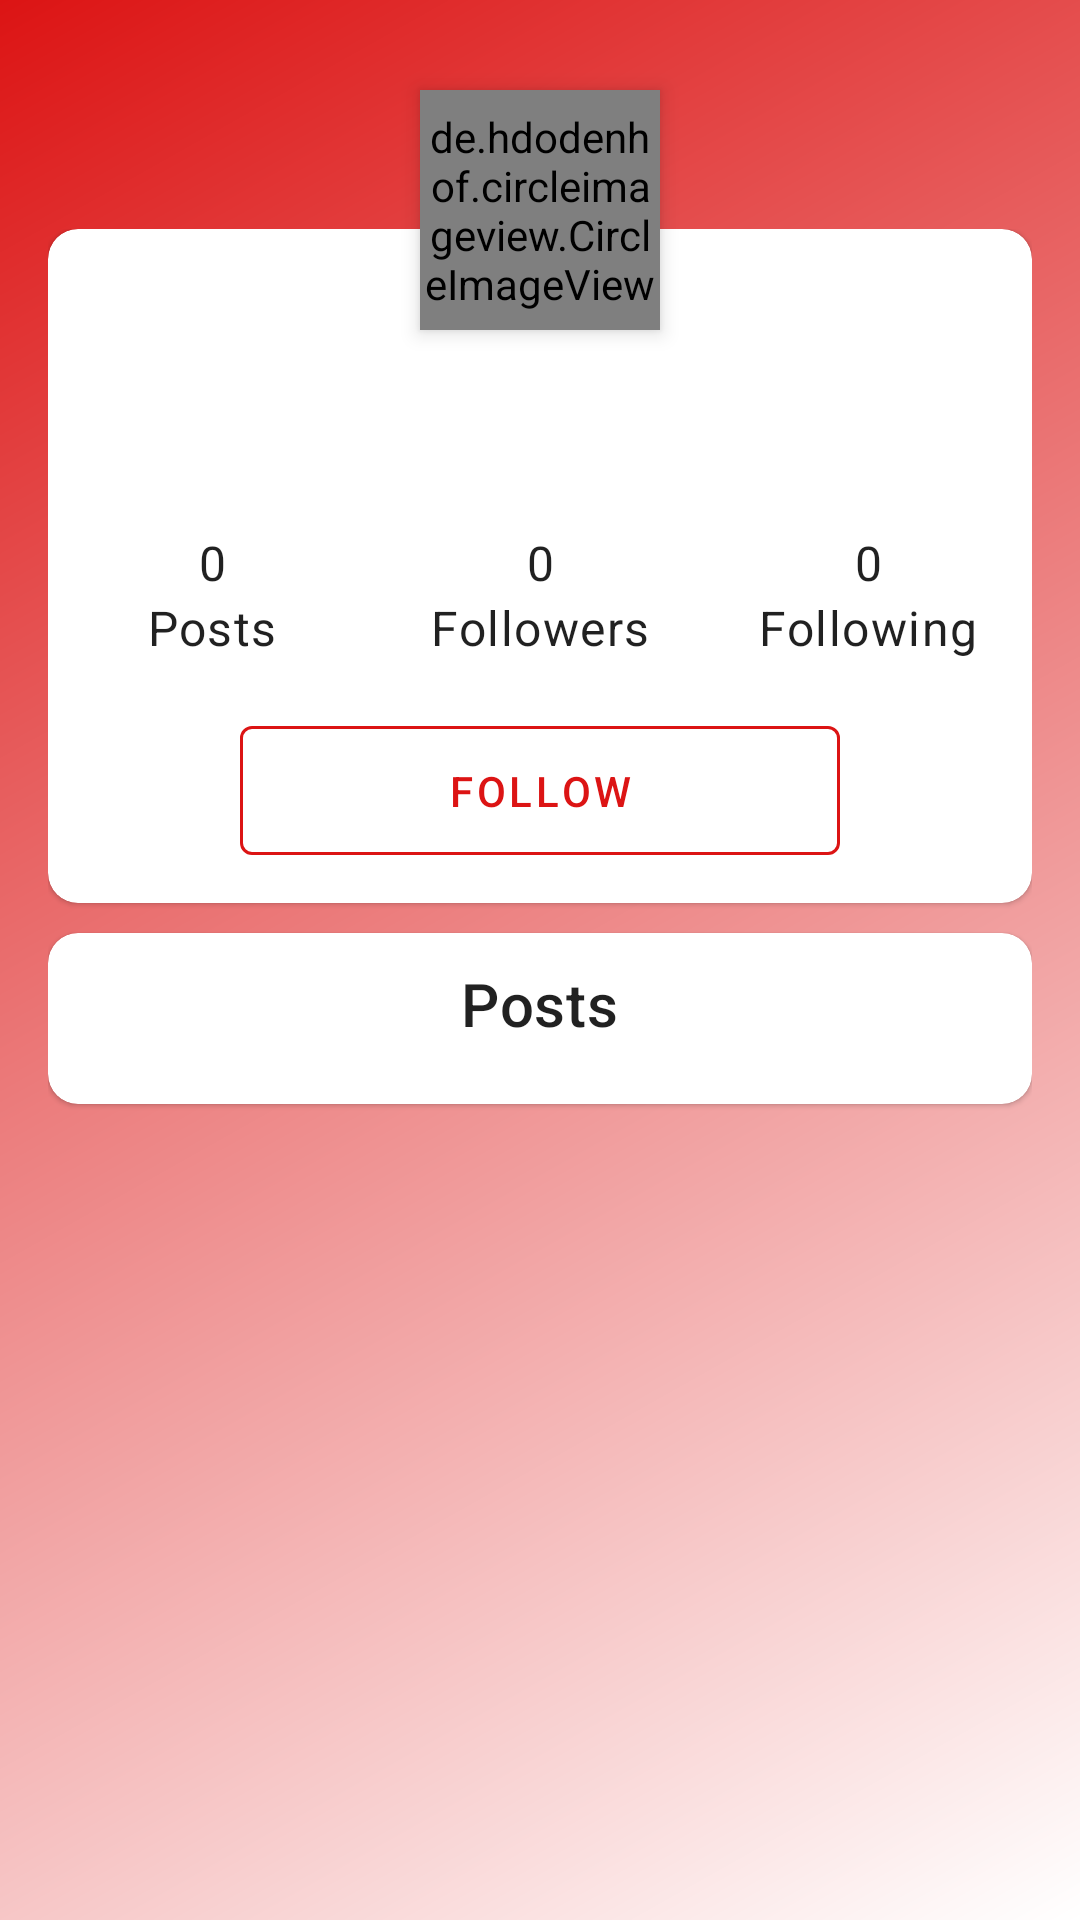

Here is an Android app screen rendered from its layout file. Give the layout XML and the strings, colors and styles it references.
<!-- AndroidManifest.xml: application theme AppTheme -->
<!-- res/layout/activity_user_profile.xml -->
<?xml version="1.0" encoding="utf-8"?>
<ScrollView xmlns:android="http://schemas.android.com/apk/res/android"
    xmlns:app="http://schemas.android.com/apk/res-auto"
    xmlns:tools="http://schemas.android.com/tools"
    android:layout_width="match_parent"
    android:layout_height="match_parent"
    android:background="@drawable/gradient_background"
    android:fillViewport="true"
    tools:context=".fragment.ProfileFragment"
    tools:ignore="HardcodedText">

    <LinearLayout
        android:layout_width="match_parent"
        android:layout_height="wrap_content"
        android:orientation="vertical">

        <de.hdodenhof.circleimageview.CircleImageView
            android:id="@+id/aUserProfile_imgProfilePic"
            android:layout_width="@dimen/scale_80dp"
            android:layout_height="@dimen/scale_80dp"
            android:layout_marginTop="@dimen/scale_30dp"
            android:layout_gravity="center_horizontal"
            android:translationZ="@dimen/scale_4dp"
            android:src="@drawable/user" />

        <LinearLayout
            android:orientation="vertical"
            android:layout_width="match_parent"
            android:layout_height="match_parent"
            android:layout_marginTop="-50dp"
            android:padding="@dimen/scale_16dp">

            <com.google.android.material.card.MaterialCardView
                android:layout_width="match_parent"
                android:layout_height="wrap_content"
                app:cardCornerRadius="@dimen/scale_10dp">

                <LinearLayout
                    android:layout_width="match_parent"
                    android:layout_height="match_parent"
                    android:gravity="center_horizontal"
                    android:orientation="vertical"
                    android:paddingTop="@dimen/scale_50dp"
                    android:paddingBottom="@dimen/scale_10dp">

                    <TextView
                        android:id="@+id/aUserProfile_txtUsername"
                        style="@style/TextAppearance.MaterialComponents.Body1"
                        android:layout_width="wrap_content"
                        android:layout_height="wrap_content" />

                    <TextView
                        android:id="@+id/aUserProfile_txtWebsite"
                        style="@style/TextAppearance.MaterialComponents.Overline"
                        android:layout_width="wrap_content"
                        android:layout_height="wrap_content"
                        android:layout_marginTop="@dimen/scale_5dp"
                        android:ellipsize="end"
                        android:maxLines="1"
                        android:textColor="@color/colorBlue" />

                    <LinearLayout
                        android:layout_width="match_parent"
                        android:layout_height="wrap_content"
                        android:layout_marginTop="@dimen/scale_10dp">

                        <TextView
                            android:id="@+id/aUserProfile_txtPostCount"
                            style="@style/TextAppearance.MaterialComponents.Body1"
                            android:layout_width="0dp"
                            android:layout_height="wrap_content"
                            android:layout_weight="1"
                            android:gravity="center_horizontal"
                            android:text="0" />

                        <TextView
                            android:id="@+id/aUserProfile_txtFollowerCount"
                            style="@style/TextAppearance.MaterialComponents.Body1"
                            android:layout_width="0dp"
                            android:layout_height="wrap_content"
                            android:layout_weight="1"
                            android:gravity="center_horizontal"
                            android:text="0" />

                        <TextView
                            android:id="@+id/aUserProfile_txtFollowingCount"
                            style="@style/TextAppearance.MaterialComponents.Body1"
                            android:layout_width="0dp"
                            android:layout_height="wrap_content"
                            android:layout_weight="1"
                            android:gravity="center_horizontal"
                            android:text="0" />

                    </LinearLayout>

                    <LinearLayout
                        android:layout_width="match_parent"
                        android:layout_height="wrap_content">

                        <TextView
                            style="@style/TextAppearance.MaterialComponents.Body1"
                            android:layout_width="0dp"
                            android:layout_height="wrap_content"
                            android:layout_weight="1"
                            android:gravity="center_horizontal"
                            android:text="Posts" />

                        <TextView
                            style="@style/TextAppearance.MaterialComponents.Body1"
                            android:layout_width="0dp"
                            android:layout_height="wrap_content"
                            android:layout_weight="1"
                            android:gravity="center_horizontal"
                            android:text="Followers" />

                        <TextView
                            style="@style/TextAppearance.MaterialComponents.Body1"
                            android:layout_width="0dp"
                            android:layout_height="wrap_content"
                            android:layout_weight="1"
                            android:gravity="center_horizontal"
                            android:text="Following" />

                    </LinearLayout>

                    <Button
                        android:id="@+id/aUserProfile_btnFollow"
                        style="@style/AppTheme.Button"
                        android:layout_width="@dimen/scale_200dp"
                        android:layout_height="wrap_content"
                        android:layout_marginTop="@dimen/scale_16dp"
                        android:text="Follow" />

                </LinearLayout>

            </com.google.android.material.card.MaterialCardView>

            <com.google.android.material.card.MaterialCardView
                android:layout_width="match_parent"
                android:layout_height="wrap_content"
                android:layout_marginTop="@dimen/scale_10dp"
                app:cardCornerRadius="@dimen/scale_10dp">

                <RelativeLayout
                    android:layout_width="match_parent"
                    android:layout_height="wrap_content"
                    android:padding="@dimen/scale_10dp">

                    <TextView
                        android:id="@+id/aUserProfile_txtPostLabel"
                        style="@style/TextAppearance.MaterialComponents.Headline6"
                        android:layout_width="wrap_content"
                        android:layout_height="wrap_content"
                        android:layout_centerHorizontal="true"
                        android:text="Posts" />

                    <androidx.recyclerview.widget.RecyclerView
                        android:id="@+id/aUserProfile_recyclerView"
                        android:layout_width="match_parent"
                        android:layout_height="wrap_content"
                        android:layout_below="@+id/aUserProfile_txtPostLabel"
                        android:padding="@dimen/scale_5dp"
                        tools:listitem="@layout/layout_mcq_single" />


                </RelativeLayout>

            </com.google.android.material.card.MaterialCardView>

        </LinearLayout>

    </LinearLayout>

</ScrollView>
<!-- res/layout/layout_mcq_single.xml (included above) -->
<?xml version="1.0" encoding="utf-8"?>
<LinearLayout xmlns:android="http://schemas.android.com/apk/res/android"
    xmlns:tools="http://schemas.android.com/tools"
    android:layout_width="match_parent"
    android:layout_height="wrap_content"
    android:orientation="vertical"
    android:layout_marginStart="@dimen/scale_10dp"
    android:layout_marginTop="@dimen/scale_10dp"
    android:layout_marginEnd="@dimen/scale_10dp"
    tools:ignore="HardcodedText">

    <LinearLayout
        android:layout_width="match_parent"
        android:layout_height="wrap_content"
        android:gravity="center_vertical"
        android:orientation="horizontal">

        <de.hdodenhof.circleimageview.CircleImageView
            android:id="@+id/rvAdapter_user_image"
            android:layout_width="@dimen/scale_50dp"
            android:layout_height="@dimen/scale_50dp"
            android:src="@drawable/user" />

        <TextView
            android:id="@+id/rvAdapter_username"
            android:layout_width="wrap_content"
            android:layout_height="wrap_content"
            android:layout_marginStart="@dimen/scale_14dp"
            android:text="Username"
            android:textColor="@color/colorPrimaryText"
            android:textSize="@dimen/text_16sp" />

        <TextView
            android:id="@+id/rvAdapter_bullet"
            android:layout_width="wrap_content"
            android:layout_height="wrap_content"
            android:layout_marginStart="@dimen/scale_6dp"
            android:text="\u2022"
            android:textColor="@color/colorGrey"
            android:textSize="18sp" />

        <TextView
            android:id="@+id/rvAdapter_timestamp"
            android:layout_width="wrap_content"
            android:layout_height="wrap_content"
            android:layout_marginStart="@dimen/scale_6dp"
            android:text="Time"
            android:textSize="@dimen/text_16sp" />
    </LinearLayout>

    <TextView
        android:id="@+id/rvAdapter_MCQ_Question"
        android:layout_width="match_parent"
        android:layout_height="wrap_content"
        android:layout_marginTop="@dimen/scale_10dp"
        android:text="Question"
        android:textColor="@color/colorPrimaryText"
        android:textSize="18sp" />

    <TextView
        android:id="@+id/rvAdapter_MCQ_OptionA"
        android:layout_width="match_parent"
        android:layout_height="wrap_content"
        android:layout_marginTop="@dimen/scale_5dp"
        android:text="option A"
        android:textColor="@color/colorPrimaryText"
        android:textSize="@dimen/text_16sp" />

    <TextView
        android:id="@+id/rvAdapter_MCQ_OptionB"
        android:layout_width="match_parent"
        android:layout_height="wrap_content"
        android:layout_marginTop="@dimen/scale_5dp"
        android:text="option B"
        android:textColor="@color/colorPrimaryText"
        android:textSize="@dimen/text_16sp" />

    <TextView
        android:id="@+id/rvAdapter_MCQ_OptionC"
        android:layout_width="match_parent"
        android:layout_height="wrap_content"
        android:layout_marginTop="@dimen/scale_5dp"
        android:text="option C"
        android:textColor="@color/colorPrimaryText"
        android:textSize="@dimen/text_16sp" />

    <TextView
        android:id="@+id/rvAdapter_MCQ_OptionD"
        android:layout_width="match_parent"
        android:layout_height="wrap_content"
        android:layout_marginTop="@dimen/scale_5dp"
        android:text="option D"
        android:textColor="@color/colorPrimaryText"
        android:textSize="@dimen/text_16sp" />

    <TextView
        android:id="@+id/rvAdapter_MCQ_Answer"
        android:layout_width="match_parent"
        android:layout_height="wrap_content"
        android:layout_marginTop="@dimen/scale_5dp"
        android:text="Answer"
        android:textColor="@color/colorPrimaryText"
        android:textSize="18sp" />

    <View
        android:layout_width="match_parent"
        android:layout_height="1dp"
        android:layout_marginTop="@dimen/scale_16dp"
        android:background="@drawable/view_shade" />

</LinearLayout>
<!-- resources referenced by this layout -->
<resources>
  <color name="colorBlue">#1F308C</color>
  <color name="colorGrey">#FF857878</color>
  <color name="colorPrimaryText">#2C2C2C</color>
  <dimen name="scale_10dp">10dp</dimen>
  <dimen name="scale_14dp">14dp</dimen>
  <dimen name="scale_16dp">16dp</dimen>
  <dimen name="scale_200dp">200dp</dimen>
  <dimen name="scale_30dp">30dp</dimen>
  <dimen name="scale_4dp">4dp</dimen>
  <dimen name="scale_50dp">50dp</dimen>
  <dimen name="scale_5dp">5dp</dimen>
  <dimen name="scale_6dp">6dp</dimen>
  <dimen name="scale_80dp">80dp</dimen>
  <dimen name="text_16sp">16sp</dimen>
  <!-- drawable gradient_background (drawable) -->
  <?xml version="1.0" encoding="utf-8"?>
  <shape xmlns:android="http://schemas.android.com/apk/res/android">
  
      <gradient android:angle="135"
          android:startColor="@color/colorWhite"
          android:endColor="@color/colorAccent"/>
  </shape>
  <!-- drawable view_shade (drawable) -->
  <?xml version="1.0" encoding="utf-8"?>
  <shape xmlns:android="http://schemas.android.com/apk/res/android"
      android:shape="oval">
  
      <gradient android:startColor="@color/colorTransparent"
          android:centerColor="@color/colorAccent"
          android:endColor="@color/colorTransparent"/>
  
  </shape>
  <style name="AppTheme.Button" parent="Widget.MaterialComponents.Button.OutlinedButton">
          <item name="strokeColor">@color/colorAccent</item>
          <item name="android:textColor">@color/colorAccent</item>
          <item name="android:padding">@dimen/scale_12dp</item>
          <item name="rippleColor">@color/colorRipple</item>
      </style>
  <style name="AppTheme" parent="Theme.MaterialComponents.Light.NoActionBar">
          
          <item name="colorPrimary">@color/colorPrimary</item>
          <item name="colorPrimaryDark">@color/colorPrimaryDark</item>
          <item name="colorAccent">@color/colorAccent</item>
      </style>
  <color name="colorWhite">#FFFFFF</color>
  <color name="colorAccent">#DC1414</color>
  <color name="colorTransparent">#0000</color>
  <dimen name="scale_12dp">12dp</dimen>
  <color name="colorRipple">#DD928D</color>
  <color name="colorPrimary">#FFFFFF</color>
  <color name="colorPrimaryDark">#131313</color>
</resources>
